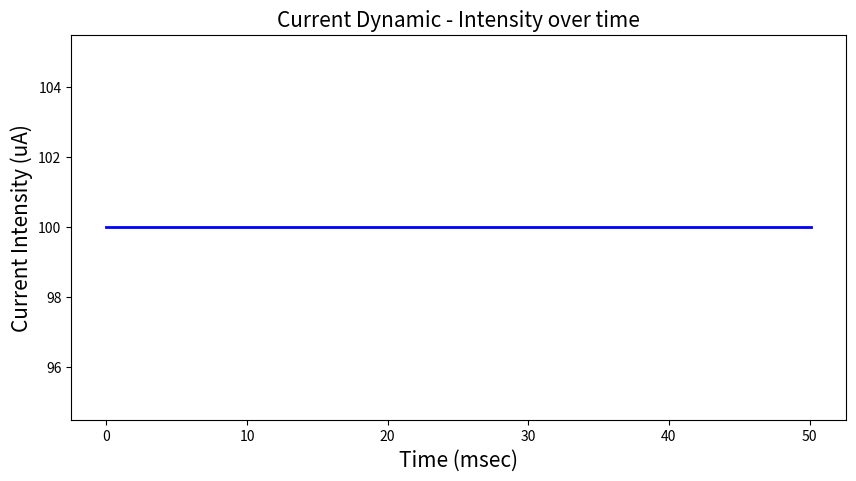
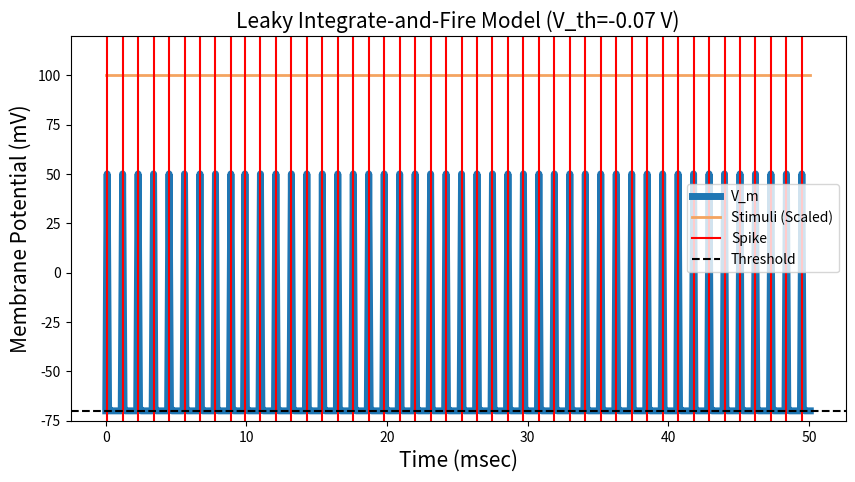
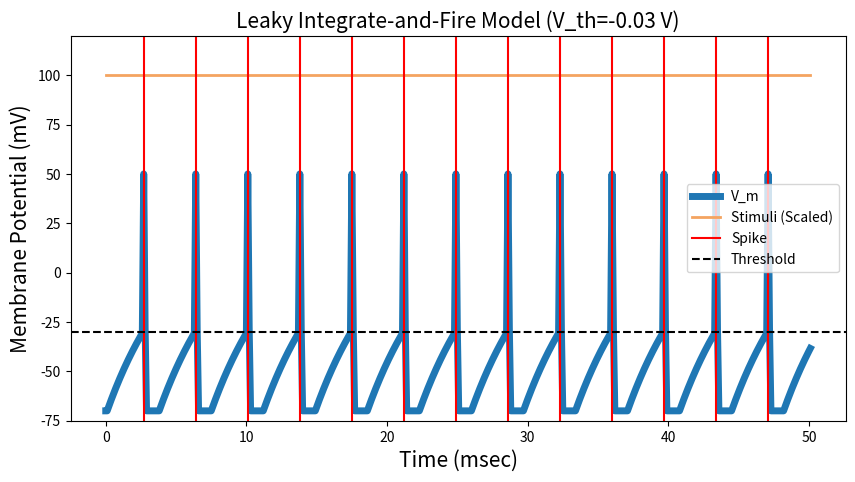
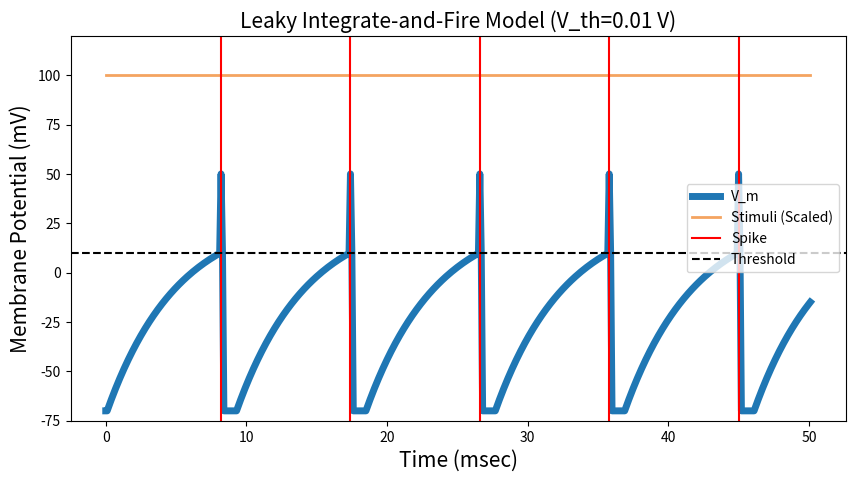

The script that saved these images, in order:
import numpy as np
import matplotlib.pyplot as plt

# Model Parameters
sim_time = 50 * 1e-3                    # Simulation time          [seconds]
dt = 0.1 * 1e-3                         # Simulation time interval [seconds]
V_rest = -70 * 1e-3                     # Resting potential        [V]
R_m = 1 * 1e3                           # Membrane Resistance      [Ohm]
C_m = 5 * 1e-6                          # Membrane Capacitance     [F]
tau_ref = 1 * 1e-3                      # Refractory Period        [seconds]
V_spike = 50 * 1e-3                     # Spike voltage            [V]
T = np.arange(0, sim_time + dt, dt)     # Time array               [list of seconds]

# Define the stimulus as a list of 'flat' current inputs
I = np.array([1e-04] * len(T))

# Plot current dynamic
plt.figure(figsize=(10, 5))
plt.title(f'Current Dynamic - Intensity over time', fontsize=15) 
plt.xlabel('Time (msec)', fontsize=15)
plt.ylabel('Current Intensity (uA)', fontsize=15)
plt.plot(T * 1e+3, I * 1e+6, color='blue', linewidth=2)
plt.show()

# Simulate for each threshold value
for V_th_mV in [-70, -30, 10]:

    # Simulation parameters
    t_init = 0                          # Stimulus init time       [seconds]
    V_m = np.ones(len(T)) * V_rest      # Membrane voltage array   [list of V]
    V_th = V_th_mV * 1e-3               # Spike threshold          [V]
    tau = R_m * C_m                     # Membrane time constant   [seconds]
    spikes = []                         # Spikes timings           [list of milliseconds]
    F = [0]                             # Frequencies              [list of Hz]

    # Simulation:
    for i, t in enumerate(T[:-1]):
        spiked = False
        if t > t_init:
            V_m_inf_i = V_rest + R_m * I[i]
            V_m[i + 1] = V_m_inf_i + (V_m[i] - V_m_inf_i) * np.exp(-dt / tau)
            if V_m[i] >= V_th:
                spiked = True
                spikes.append(t * 1e3)
                V_m[i] = V_spike
                t_init = t + tau_ref
    
        # Calculate frequency as 1 divided by time-cycle, where the time-cycle is defined as the time between spikes]
        freq = 1 / (spikes[-1] - spikes[-2]) if len(spikes) > 1 else 0
        F.append(freq) 

        msg = f"step={i}, t={t * 1e+3} ms, f={freq} Hz, I(t)={I[i] * 1e+6} uA, u_inf={(V_rest + R_m * I[i])} V, u_now={V_m[i]} V"
        if spiked:
            msg += ", SPIKED!"

        print(msg)

    # Plot simulation results
    plt.figure(figsize=(10, 5))
    plt.title(f'Leaky Integrate-and-Fire Model (V_th={V_th} V)', fontsize=15) 
    plt.ylabel('Membrane Potential (mV)', fontsize=15) 
    plt.xlabel('Time (msec)', fontsize=15)
    plt.plot(T * 1e3, V_m * 1e3, linewidth=5, label='V_m')
    plt.plot(T * 1e3, 100 / max(I) * I, label='Stimuli (Scaled)', color='sandybrown', linewidth=2)
    plt.ylim([-75, 120])
    plt.axvline(x=spikes[0], c='red', label='Spike')
    for s in spikes[1:]:
        plt.axvline(x=s, c='red')
    plt.axhline(y=V_th / 1e-3, c='black', label = 'Threshold', linestyle='--')
    plt.legend()
    plt.show()
